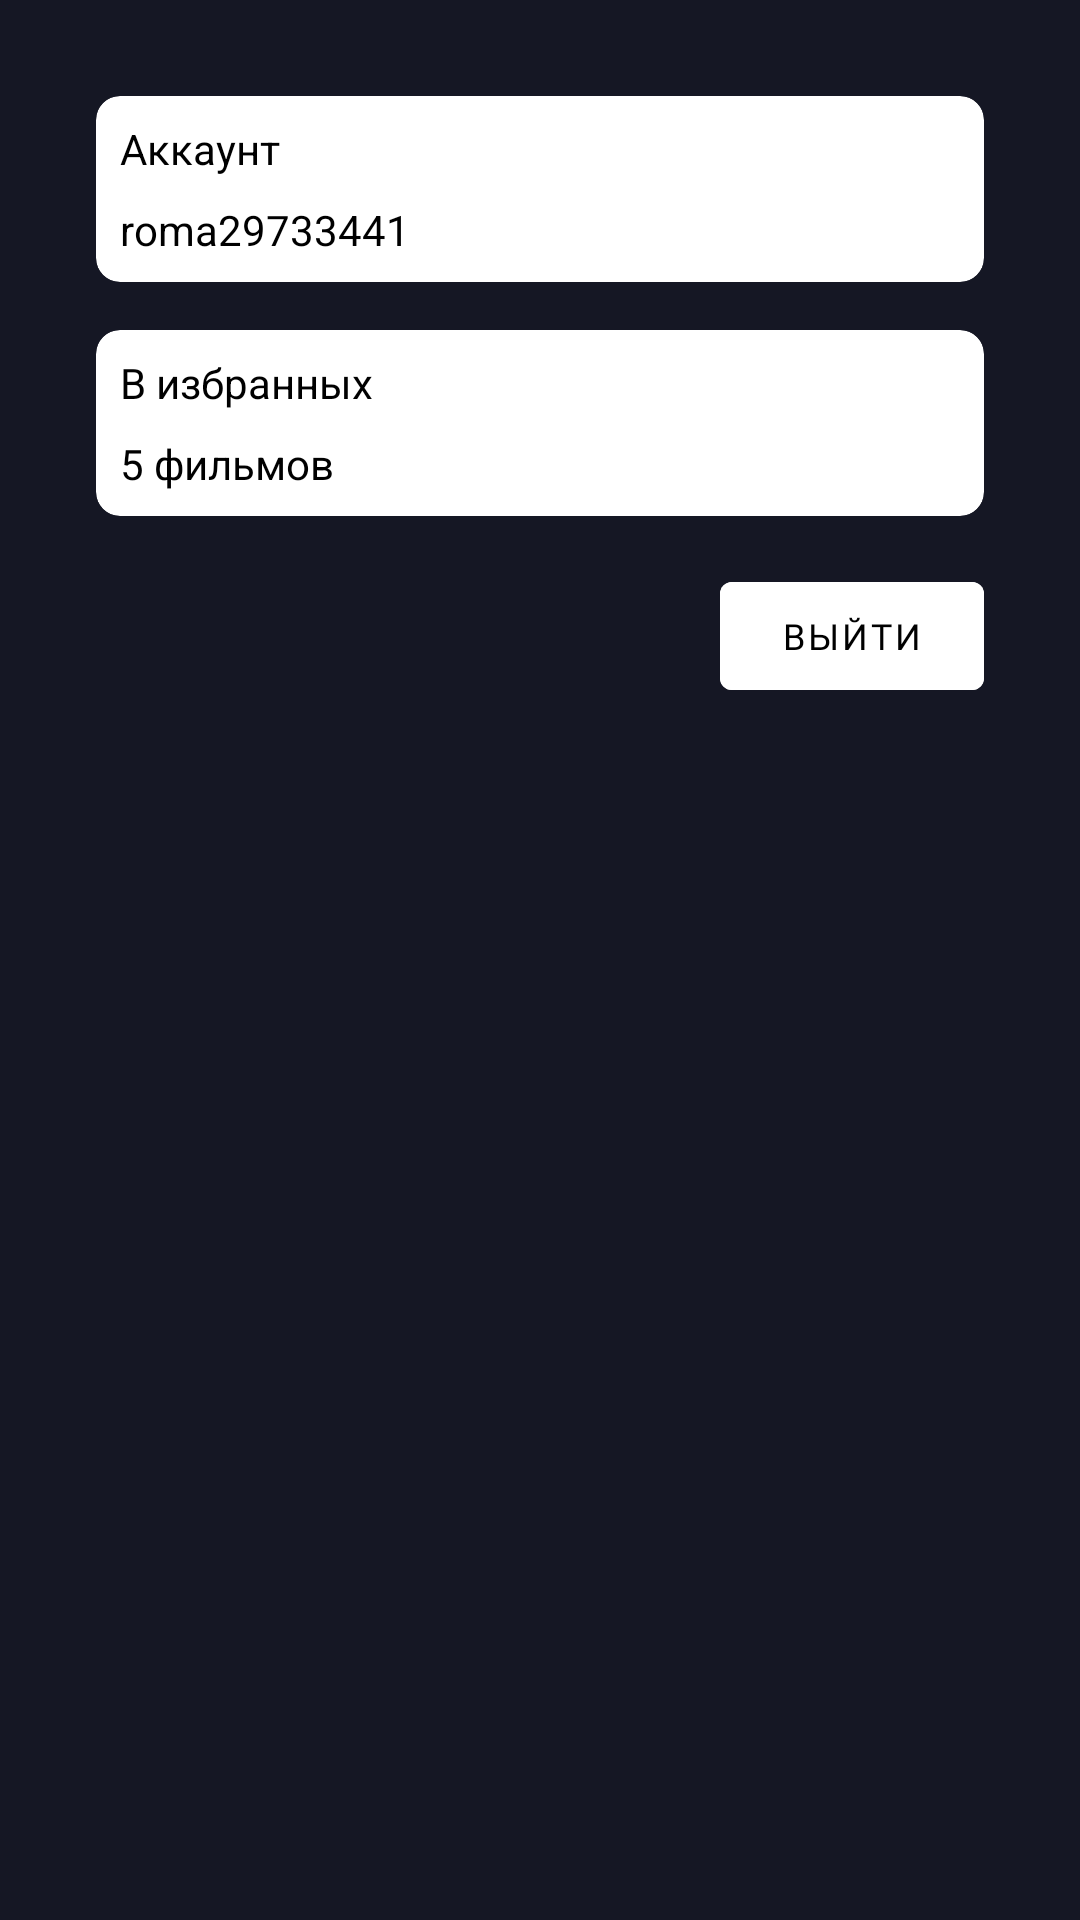

The Android layout XML behind this screen, and the referenced resources:
<!-- AndroidManifest.xml: application theme Theme.MyMovie -->
<!-- res/layout/yes_registr_profile.xml -->
<?xml version="1.0" encoding="utf-8"?>
<androidx.constraintlayout.widget.ConstraintLayout xmlns:android="http://schemas.android.com/apk/res/android"
    xmlns:app="http://schemas.android.com/apk/res-auto"
    xmlns:tools="http://schemas.android.com/tools"
    android:layout_width="match_parent"
    android:layout_height="wrap_content">

    <com.google.android.material.button.MaterialButton
        android:id="@+id/materialButton2"
        style="@style/materialButtonMain"
        android:layout_width="wrap_content"
        android:layout_height="wrap_content"
        android:layout_marginTop="16dp"
        android:text="Выйти"
        app:layout_constraintEnd_toEndOf="@+id/cardViewFav"
        app:layout_constraintTop_toBottomOf="@+id/cardViewFav" />

    <androidx.cardview.widget.CardView
        android:id="@+id/cardView"
        style="@style/cardViewProfileMain"
        android:layout_width="match_parent"
        android:layout_height="wrap_content"
        android:layout_marginStart="32dp"
        android:layout_marginTop="32dp"
        android:layout_marginEnd="32dp"
        app:layout_constraintEnd_toEndOf="parent"
        app:layout_constraintStart_toStartOf="parent"
        app:layout_constraintTop_toTopOf="parent">

        <LinearLayout
            android:layout_width="match_parent"
            android:layout_height="match_parent"
            android:orientation="vertical">

            <TextView
                android:id="@+id/crdVTextBase"
                android:layout_width="wrap_content"
                android:layout_height="wrap_content"
                android:layout_marginStart="8dp"
                android:layout_marginTop="8dp"
                android:text="Аккаунт"
                android:textColor="@color/black" />

            <TextView
                android:id="@+id/crdVTextEmail"
                android:layout_width="wrap_content"
                android:layout_height="wrap_content"
                android:layout_marginStart="8dp"
                android:layout_marginTop="8dp"
                android:layout_marginBottom="8dp"
                android:text="roma29733441"
                android:textColor="@color/black" />
        </LinearLayout>
    </androidx.cardview.widget.CardView>


    <androidx.cardview.widget.CardView
        android:id="@+id/cardViewFav"
        style="@style/cardViewProfileMain"
        android:layout_width="0dp"
        android:layout_height="wrap_content"
        android:layout_marginStart="32dp"
        android:layout_marginTop="16dp"
        android:layout_marginEnd="32dp"
        app:layout_constraintEnd_toEndOf="parent"
        app:layout_constraintStart_toStartOf="parent"
        app:layout_constraintTop_toBottomOf="@+id/cardView">


        <LinearLayout
            android:layout_width="match_parent"
            android:layout_height="match_parent"
            android:orientation="vertical">


            <TextView
                android:id="@+id/crdVTextBaseFav"
                android:layout_width="wrap_content"
                android:layout_height="wrap_content"
                android:layout_marginStart="8dp"
                android:layout_marginTop="8dp"
                android:text="В избранных"
                android:textColor="@color/black" />

            <TextView
                android:id="@+id/crdVTextFav"
                android:layout_width="wrap_content"
                android:layout_height="wrap_content"
                android:layout_marginStart="8dp"
                android:layout_marginTop="8dp"
                android:layout_marginBottom="8dp"
                android:text="5 фильмов"
                android:textColor="@color/black" />
        </LinearLayout>
    </androidx.cardview.widget.CardView>

</androidx.constraintlayout.widget.ConstraintLayout>
<!-- resources referenced by this layout -->
<resources>
  <color name="black">#FF000000</color>
  <style name="cardViewProfileMain" parent="CardView">
          <item name="android:backgroundTint">@color/white</item>
          <item name="android:tint">@android:color/transparent</item>
          <item name="cardElevation">0dp</item>
          <item name="cardCornerRadius">8dp</item>
      </style>
  <style name="materialButtonMain" parent="Widget.MaterialComponents.Button">
          <item name="android:textSize">12sp</item>
          <item name="android:textColor">@color/black</item>
          <item name="android:backgroundTint">@color/white</item>
          <item name="android:fontFamily">@font/montserrat_semi_bold</item>
      </style>
  <style name="Theme.MyMovie" parent="Theme.MaterialComponents.Light.NoActionBar">
          
          <item name="colorPrimary">@color/white</item>
          <item name="colorPrimaryDark">@color/mainBackground</item>
          <item name="colorPrimaryVariant">@color/purple_700</item>
          <item name="colorControlNormal">@color/white</item>
          <item name="colorOnPrimary">@color/white</item>
          
          <item name="colorSecondary">@color/teal_200</item>
          <item name="colorSecondaryVariant">@color/teal_700</item>
          <item name="colorOnSecondary">@color/white</item>
          
          <item name="android:windowBackground">@color/mainBackground</item>
          <item name="android:statusBarColor" tools:targetApi="l">@color/mainBackground</item>
          
          <item name="android:navigationBarColor">@color/mainBarSecond</item>
          <item name="bottomSheetDialogTheme">@style/AppBottomSheetDialogTheme</item>
      </style>
  <color name="white">#FFFFFFFF</color>
  <color name="mainBackground">#151724</color>
  <color name="purple_700">#FF3700B3</color>
  <color name="teal_200">#FF03DAC5</color>
  <color name="teal_700">#FF018786</color>
  <color name="mainBarSecond">#252531</color>
  <style name="AppBottomSheetDialogTheme" parent="Theme.Design.Light.BottomSheetDialog">
          <item name="bottomSheetStyle">@style/AppModalStyle</item>
      </style>
  <style name="AppModalStyle" parent="Widget.Design.BottomSheet.Modal">
          <item name="android:background">@drawable/bottom_sheet_backround_border</item>
      </style>
  <!-- drawable bottom_sheet_backround_border (drawable) -->
  <?xml version="1.0" encoding="utf-8"?>
  <shape
      android:shape="rectangle"
      xmlns:android="http://schemas.android.com/apk/res/android">
  
      <solid android:color="@color/mainBackground"/>
      <corners android:topLeftRadius="20dp"
          android:topRightRadius="20dp"/>
  
  </shape>
</resources>
